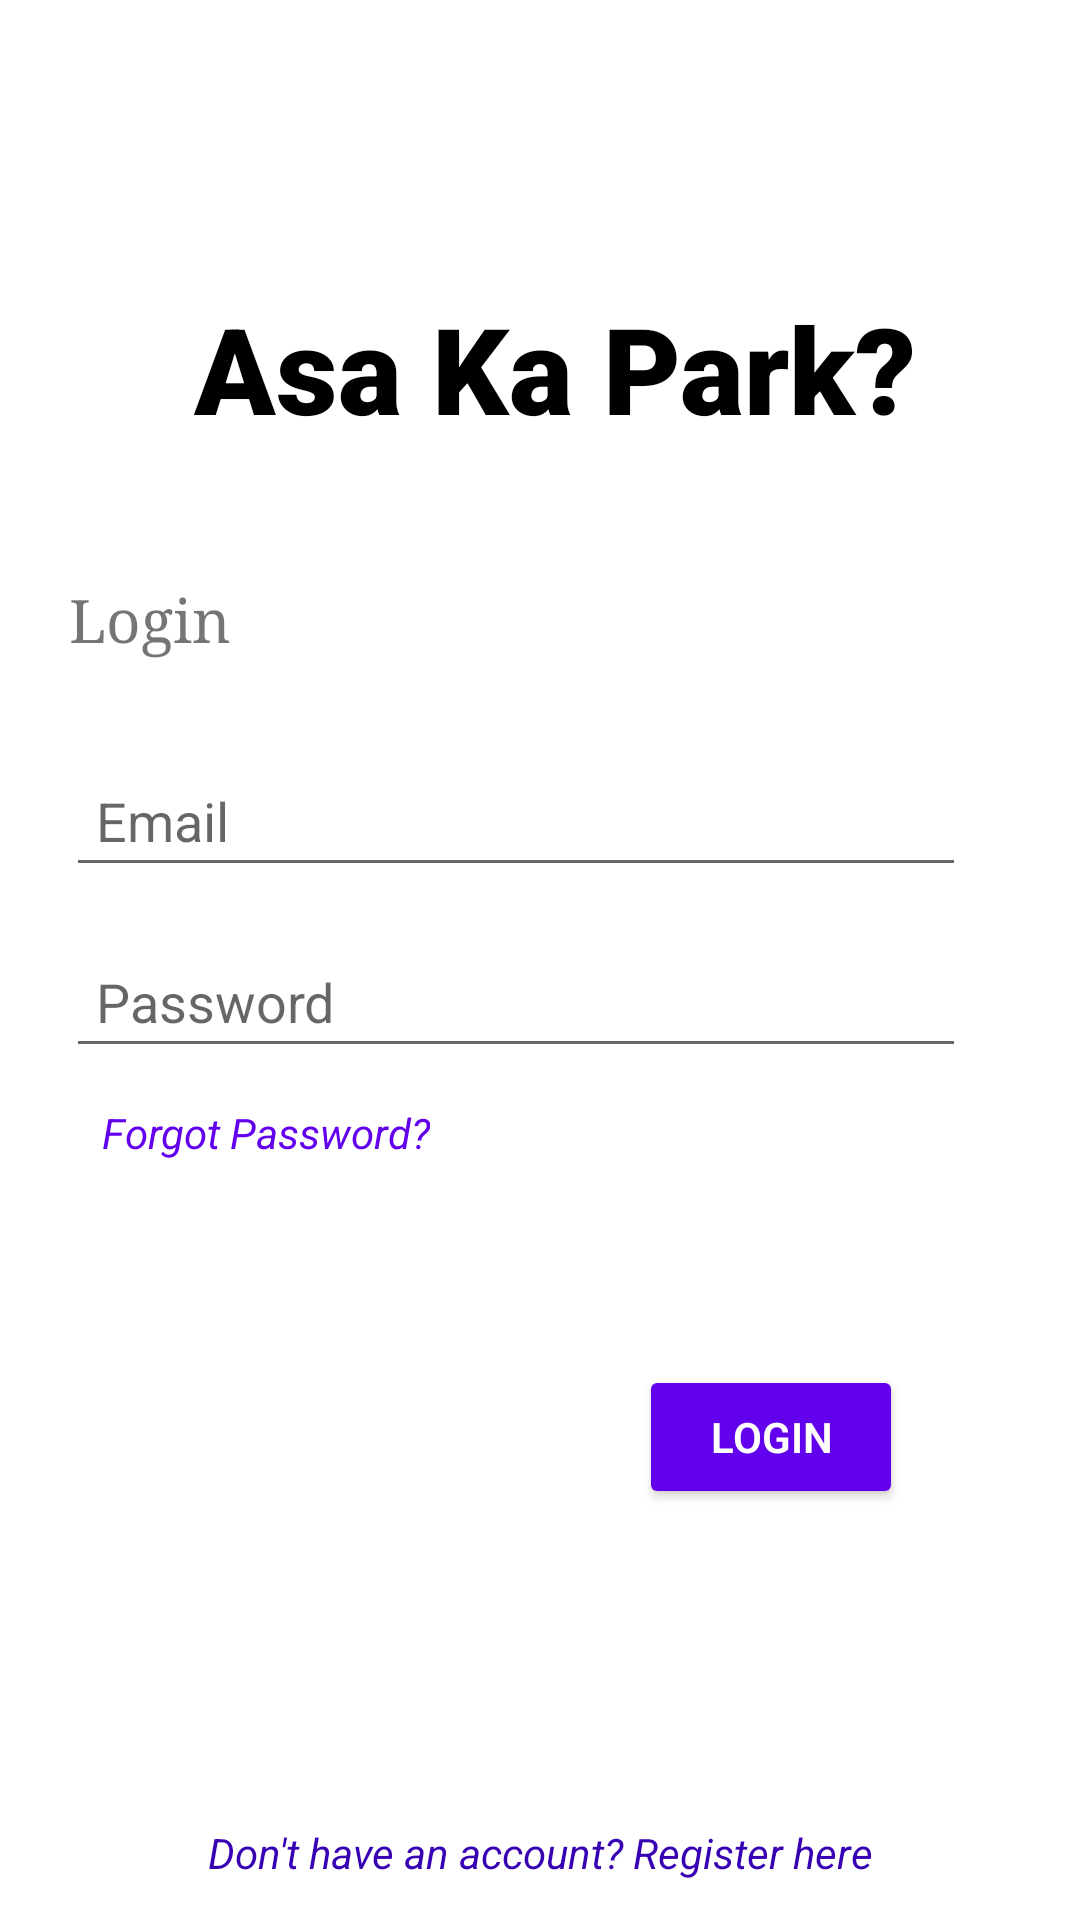

The Android layout XML behind this screen, and the referenced resources:
<!-- AndroidManifest.xml: application theme Theme.AsaKaPark -->
<!-- res/layout/activity_login_page.xml -->
<?xml version="1.0" encoding="utf-8"?>
<androidx.constraintlayout.widget.ConstraintLayout
    xmlns:android="http://schemas.android.com/apk/res/android"
    xmlns:app="http://schemas.android.com/apk/res-auto"
    android:layout_width="match_parent"
    android:layout_height="match_parent">

    <TextView
        android:id="@+id/textView"
        android:layout_width="wrap_content"
        android:layout_height="wrap_content"
        android:layout_marginTop="96dp"
        android:fontFamily="sans-serif-black"
        android:gravity="center_horizontal"
        android:text="Asa Ka Park?"
        android:textColor="#000"
        android:textSize="40sp"
        android:textStyle="bold"
        app:layout_constraintEnd_toEndOf="parent"
        app:layout_constraintHorizontal_bias="0.543"
        app:layout_constraintStart_toStartOf="parent"
        app:layout_constraintTop_toTopOf="parent" />

    <TextView
        android:id="@+id/textView2"
        android:layout_width="wrap_content"
        android:layout_height="wrap_content"
        android:layout_marginTop="44dp"
        android:fontFamily="serif"
        android:gravity="center_horizontal"
        android:text="Login"
        android:textSize="20sp"
        app:layout_constraintEnd_toEndOf="parent"
        app:layout_constraintHorizontal_bias="0.075"
        app:layout_constraintStart_toStartOf="parent"
        app:layout_constraintTop_toBottomOf="@+id/textView" />

    <EditText
        android:id="@+id/username"
        android:layout_width="300dp"
        android:layout_height="wrap_content"
        android:layout_gravity="center_horizontal"
        android:layout_marginTop="32dp"
        android:drawablePadding="8dp"
        android:hint="Email"
        android:drawableStart="@drawable/ic_email"
        android:inputType="text"
        android:padding="10dp"
        app:layout_constraintEnd_toEndOf="parent"
        app:layout_constraintHorizontal_bias="0.369"
        app:layout_constraintStart_toStartOf="parent"
        app:layout_constraintTop_toBottomOf="@+id/textView2" />

    <EditText
        android:id="@+id/pass"
        android:layout_width="300dp"
        android:layout_height="wrap_content"
        android:layout_gravity="center_horizontal"
        android:layout_marginTop="16dp"
        android:drawablePadding="8dp"
        android:hint="Password"
        android:drawableStart="@drawable/ic_password"
        android:inputType="textPassword"
        android:padding="10dp"
        app:layout_constraintEnd_toEndOf="parent"
        app:layout_constraintHorizontal_bias="0.369"
        app:layout_constraintStart_toStartOf="parent"
        app:layout_constraintTop_toBottomOf="@+id/username" />

    <Button
        android:id="@+id/login"
        android:layout_width="wrap_content"
        android:layout_height="wrap_content"
        android:layout_gravity="center_horizontal"
        android:layout_marginTop="68dp"
        android:fontFamily="sans-serif-light"
        android:gravity="center"
        android:padding="8dp"
        android:text="Login"
        android:backgroundTint="@color/purple_500"
        android:textColor="#fff"
        android:textStyle="bold"
        app:layout_constraintEnd_toEndOf="parent"
        app:layout_constraintHorizontal_bias="0.783"
        app:layout_constraintStart_toStartOf="parent"
        app:layout_constraintTop_toBottomOf="@+id/forgot" />

    <TextView
        android:id="@+id/forgot"
        android:layout_width="wrap_content"
        android:layout_height="wrap_content"
        android:layout_gravity="center_horizontal"
        android:layout_marginTop="12dp"
        android:text="Forgot Password?"
        android:textColor="@color/purple_500"
        android:textStyle="italic"
        app:layout_constraintEnd_toEndOf="parent"
        app:layout_constraintHorizontal_bias="0.136"
        app:layout_constraintStart_toStartOf="parent"
        app:layout_constraintTop_toBottomOf="@+id/pass" />

    <TextView
        android:id="@+id/signup"
        android:layout_width="wrap_content"
        android:layout_height="wrap_content"
        android:layout_gravity="center_horizontal"
        android:text="Don't have an account? Register here"
        android:textColor="@color/purple_700"
        android:textStyle="italic"
        app:layout_constraintBottom_toBottomOf="parent"
        app:layout_constraintEnd_toEndOf="parent"
        app:layout_constraintStart_toStartOf="parent"
        app:layout_constraintTop_toBottomOf="@+id/login"
        app:layout_constraintVertical_bias="0.891" />

</androidx.constraintlayout.widget.ConstraintLayout>
<!-- resources referenced by this layout -->
<resources>
  <style name="Theme.AsaKaPark" parent="Theme.MaterialComponents.DayNight.DarkActionBar">
          
          <item name="colorPrimary">@color/purple_500</item>
          <item name="colorPrimaryVariant">@color/purple_700</item>
          <item name="colorOnPrimary">@color/white</item>
          
          <item name="colorSecondary">@color/teal_200</item>
          <item name="colorSecondaryVariant">@color/teal_700</item>
          <item name="colorOnSecondary">@color/black</item>
          
          <item name="android:statusBarColor" tools:targetApi="l">?attr/colorPrimaryVariant</item>
          
      </style>
  <!-- not gathered from this repository: default colours our renderer supplied (Android Studio template values) -->
  <color name="purple_500">#FF6200EE</color>
  <color name="purple_700">#FF3700B3</color>
  <color name="teal_200">#FF03DAC5</color>
  <color name="teal_700">#FF018786</color>
  <color name="black">#FF000000</color>
  <color name="white">#FFFFFFFF</color>
</resources>
